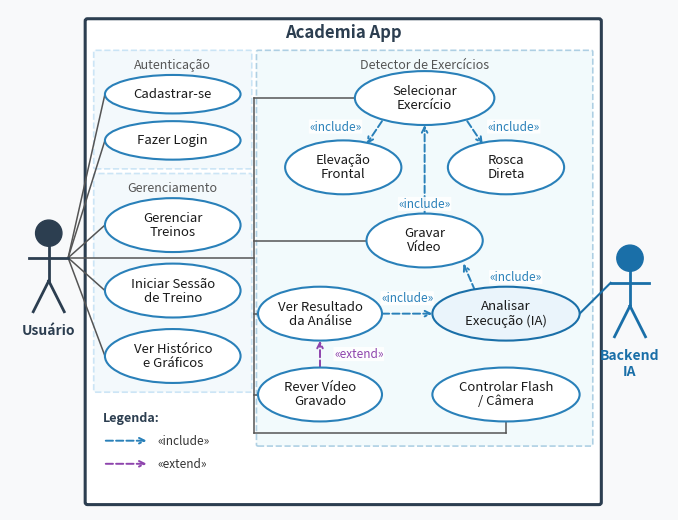

The matplotlib source for this figure:
"""Diagrama de casos de uso para o artigo (Figura 2).

Mesmo conteúdo do diagrama do projeto (gerar_diagrama_use_cases.py, na raiz do
repositório, que não é alterado), redesenhado numa tela pequena (unidade de dados
= 1 polegada) para que, impresso na largura da coluna (~5,9 pol), as letras
fiquem legíveis. Gera diagrama_use_cases.jpg nesta pasta.
"""
import matplotlib.pyplot as plt
import matplotlib.patches as mpatches

LARG, ALT = 8.5, 6.5

fig, ax = plt.subplots(figsize=(LARG, ALT))
ax.set_xlim(0, LARG)
ax.set_ylim(0, ALT)
ax.axis('off')
fig.patch.set_facecolor('#F8F9FA')
ax.set_facecolor('#F8F9FA')

COR_BORDA    = '#2C3E50'
COR_UC_BORDA = '#2980B9'
COR_UC_IA    = '#EAF4FB'
COR_UC_IA_B  = '#1A6FA8'
COR_ACTOR    = '#2C3E50'
COR_GROUP    = '#EBF5FB'
COR_GROUP_B  = '#AED6F1'
COR_ARROW    = '#555555'
COR_INC      = '#2980B9'
COR_EXT      = '#8E44AD'

F_UC, F_GRP, F_REL, F_ACT, F_SYS = 9.5, 9, 8.5, 10, 12

# ── Fronteira do sistema ─────────────────────────────────────────────────────
ax.add_patch(mpatches.FancyBboxPatch(
    (1.0, 0.1), 6.6, 6.25, boxstyle="round,pad=0.03",
    linewidth=2.2, edgecolor=COR_BORDA, facecolor='white', zorder=1))
ax.text(4.3, 6.2, 'Academia App', ha='center', va='center',
        fontsize=F_SYS, fontweight='bold', color=COR_BORDA, zorder=5)


def grupo(x, y, w, h, titulo, fundo=COR_GROUP, borda=COR_GROUP_B):
    ax.add_patch(mpatches.FancyBboxPatch(
        (x, y), w, h, boxstyle="round,pad=0.02", linewidth=1.2, edgecolor=borda,
        facecolor=fundo, linestyle='--', zorder=2, alpha=0.6))
    ax.text(x + w / 2, y + h - 0.08, titulo, ha='center', va='top',
            fontsize=F_GRP, color='#555', style='italic', zorder=5)


grupo(1.1, 4.45, 2.0, 1.5, 'Autenticação')
grupo(1.1, 1.55, 2.0, 2.8, 'Gerenciamento')
grupo(3.2, 0.85, 4.3, 5.1, 'Detector de Exercícios', fundo='#EAF7FB', borda='#7FB3D3')


def ator(cx, cy, nome, cor=COR_ACTOR):
    ax.add_patch(plt.Circle((cx, cy + 0.42), 0.17, color=cor, zorder=6))
    ax.plot([cx, cx], [cy + 0.25, cy - 0.2], color=cor, lw=2, zorder=6)
    ax.plot([cx - 0.25, cx + 0.25], [cy + 0.1, cy + 0.1], color=cor, lw=2, zorder=6)
    ax.plot([cx, cx - 0.2], [cy - 0.2, cy - 0.6], color=cor, lw=2, zorder=6)
    ax.plot([cx, cx + 0.2], [cy - 0.2, cy - 0.6], color=cor, lw=2, zorder=6)
    ax.text(cx, cy - 0.75, nome, ha='center', va='top',
            fontsize=F_ACT, fontweight='bold', color=cor, zorder=6)


ator(0.5, 3.175, 'Usuário')
ator(8.0, 2.85, 'Backend\nIA', cor='#1A6FA8')


def uc(cx, cy, texto, w=1.75, h=0.62, ia=False):
    ax.add_patch(mpatches.Ellipse(
        (cx, cy), w, h, linewidth=1.5,
        edgecolor=COR_UC_IA_B if ia else COR_UC_BORDA,
        facecolor=COR_UC_IA if ia else 'white', zorder=4))
    ax.text(cx, cy, texto, ha='center', va='center', fontsize=F_UC,
            color='#1A1A1A', zorder=5, linespacing=1.1)
    return (cx, cy, w, h)


UCS = {
    'cadastrar':  uc(2.1, 5.4, 'Cadastrar-se', h=0.5),
    'login':      uc(2.1, 4.8, 'Fazer Login', h=0.5),
    'treinos':    uc(2.1, 3.7, 'Gerenciar\nTreinos', h=0.7),
    'sessao':     uc(2.1, 2.85, 'Iniciar Sessão\nde Treino', h=0.7),
    'historico':  uc(2.1, 2.0, 'Ver Histórico\ne Gráficos', h=0.7),
    'selecionar': uc(5.35, 5.35, 'Selecionar\nExercício', w=1.8, h=0.7),
    'frontraise': uc(4.3, 4.45, 'Elevação\nFrontal', w=1.5, h=0.7),
    'biceps':     uc(6.4, 4.45, 'Rosca\nDireta', w=1.5, h=0.7),
    'gravar':     uc(5.35, 3.5, 'Gravar\nVídeo', w=1.5, h=0.7),
    'resultado':  uc(4.0, 2.55, 'Ver Resultado\nda Análise', w=1.6, h=0.7),
    'analisar':   uc(6.4, 2.55, 'Analisar\nExecução (IA)', w=1.9, h=0.7, ia=True),
    'rever':      uc(4.0, 1.5, 'Rever Vídeo\nGravado', w=1.6, h=0.7),
    'flash':      uc(6.4, 1.5, 'Controlar Flash\n/ Câmera', w=1.9, h=0.7),
}


def linha(x1, y1, x2, y2, cor=COR_ARROW, lw=1.1):
    ax.plot([x1, x2], [y1, y2], color=cor, lw=lw, zorder=3)


# Usuário -> casos de uso da coluna esquerda (linhas diretas)
X0, Y0 = 0.75, 3.275
for chave in ['cadastrar', 'login', 'treinos', 'sessao', 'historico']:
    cx, cy, w, _ = UCS[chave]
    linha(X0, Y0, cx - w / 2, cy)

# Usuário -> casos de uso do detector: um eixo (passa pelo vão entre os grupos,
# sem atravessar nenhum caso de uso) com ramais até cada elipse.
BUS = 3.15
linha(X0, Y0, BUS, Y0)
linha(BUS, 1.0, BUS, UCS['selecionar'][1])
for chave in ['selecionar', 'gravar', 'resultado', 'rever']:
    cx, cy, w, _ = UCS[chave]
    linha(BUS, cy, cx - w / 2, cy)
fx, fy, fw, fh = UCS['flash']
linha(BUS, 1.0, fx, 1.0)
linha(fx, 1.0, fx, fy - fh / 2)

# Backend IA -> analisar
cx, cy, w, _ = UCS['analisar']
linha(7.75, 2.95, cx + w / 2, cy, cor=COR_UC_IA_B, lw=1.5)


def rel(p1, p2, tipo, cor=COR_INC, dx=0.0, dy=0.0):
    ax.annotate('', xy=p2, xytext=p1,
                arrowprops=dict(arrowstyle='->', color=cor, lw=1.4,
                                linestyle='dashed', shrinkA=0, shrinkB=0))
    mx, my = (p1[0] + p2[0]) / 2 + dx, (p1[1] + p2[1]) / 2 + dy
    ax.text(mx, my, f'«{tipo}»', ha='center', va='center', fontsize=F_REL,
            color=cor, style='italic', zorder=6,
            bbox=dict(boxstyle='round,pad=0.05', fc='white', ec='none', alpha=0.85))


sel, fr, bi = UCS['selecionar'], UCS['frontraise'], UCS['biceps']
gr, an, re_ = UCS['gravar'], UCS['analisar'], UCS['resultado']
rv = UCS['rever']

rel((sel[0] - 0.55, sel[1] - 0.3), (fr[0] + 0.3, fr[1] + 0.3), 'include', dx=-0.5, dy=0.08)
rel((sel[0] + 0.55, sel[1] - 0.3), (bi[0] - 0.3, bi[1] + 0.3), 'include', dx=0.5, dy=0.08)
rel((gr[0], gr[1] + 0.35), (sel[0], sel[1] - 0.35), 'include', dy=-0.45)
rel((an[0] - 0.4, an[1] + 0.3), (gr[0] + 0.5, gr[1] - 0.3), 'include', dx=0.6)
rel((re_[0] + 0.8, re_[1]), (an[0] - 0.95, an[1]), 'include', dy=0.2)
rel((rv[0], rv[1] + 0.35), (re_[0], re_[1] - 0.35), 'extend', cor=COR_EXT, dx=0.5)

# ── Legenda ─────────────────────────────────────────────────────────────────
lx, ly = 1.2, 1.2
ax.text(lx, ly, 'Legenda:', fontsize=F_GRP, fontweight='bold', color=COR_BORDA, va='center')
for i, (txt, cor) in enumerate([('«include»', COR_INC), ('«extend»', COR_EXT)]):
    y = ly - 0.3 - i * 0.3
    ax.annotate('', xy=(lx + 0.6, y), xytext=(lx, y),
                arrowprops=dict(arrowstyle='->', color=cor, lw=1.4, linestyle='dashed'))
    ax.text(lx + 0.7, y, txt, fontsize=F_REL, va='center', color='#333')

plt.savefig('diagrama_use_cases.jpg', format='jpeg', dpi=220,
            bbox_inches='tight', pad_inches=0.05, facecolor=fig.get_facecolor())
print('diagrama_use_cases.jpg salvo')
plt.close()
